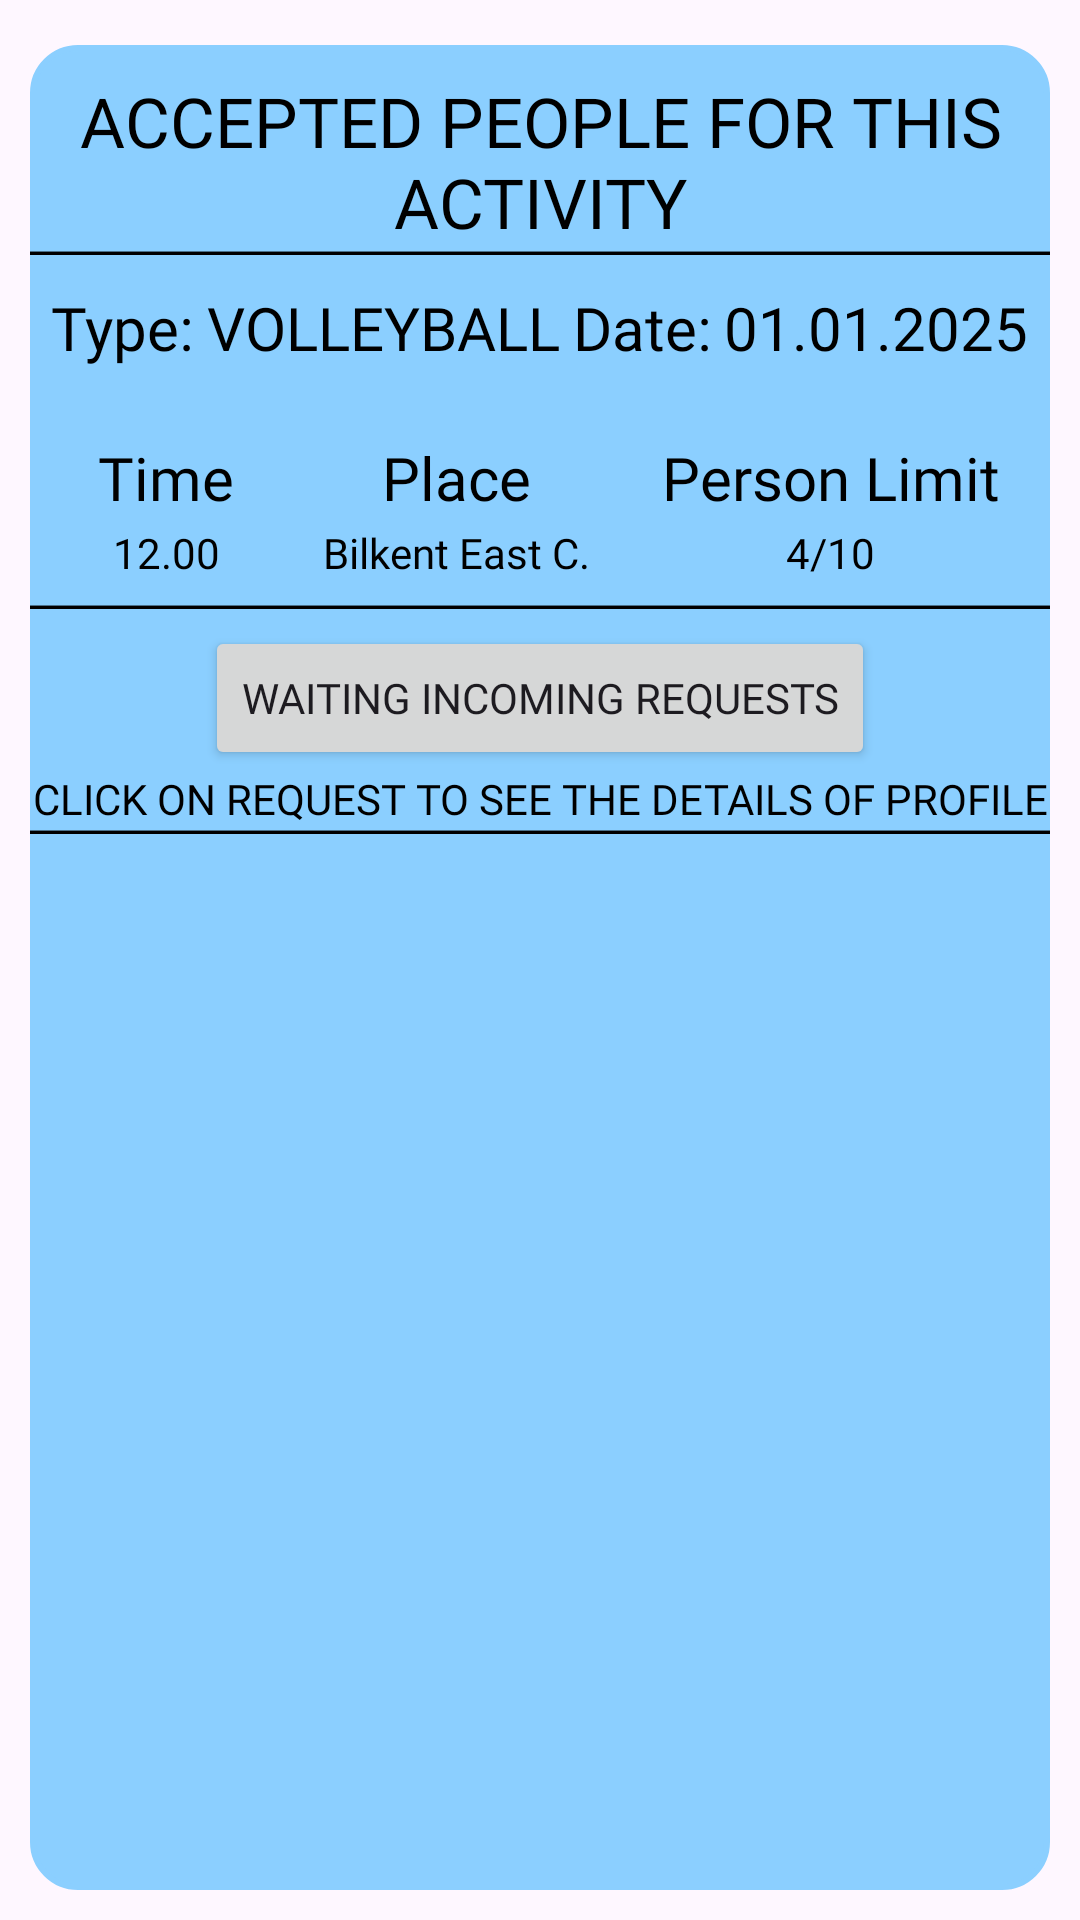

Here is an Android app screen rendered from its layout file. Give the layout XML and the strings, colors and styles it references.
<!-- AndroidManifest.xml: application theme Theme.VOYN -->
<!-- res/layout/activity_my_sports_details.xml -->
<?xml version="1.0" encoding="utf-8"?>
<androidx.constraintlayout.widget.ConstraintLayout
    xmlns:android="http://schemas.android.com/apk/res/android"
    xmlns:app="http://schemas.android.com/apk/res-auto"
    xmlns:tools="http://schemas.android.com/tools"
    android:layout_width="match_parent"
    android:layout_height="match_parent"
    tools:context=".myactivitiesclasses.myTransportationActivityDetails">

    <LinearLayout
        android:layout_width="match_parent"
        android:layout_height="match_parent"
        android:background="@drawable/transportation_activity_list_row_view"
        android:backgroundTint="#8BCFFF"
        android:layout_marginTop="15dp"
        android:layout_marginLeft="10dp"
        android:layout_marginRight="10dp"
        android:layout_marginBottom="10dp"
        android:orientation="vertical">

        <TextView
            android:id="@+id/textView4043"
            android:layout_width="match_parent"
            android:layout_height="wrap_content"
            android:fontFamily="@font/jockey_one"
            android:textColor="@color/black"
            android:text="ACCEPTED PEOPLE FOR THIS ACTIVITY"
            android:textAlignment="center"
            android:textSize="23sp"
            android:layout_marginTop="10dp"/>

        <ImageView
            android:id="@+id/imageView1298"
            android:layout_width="match_parent"
            android:layout_height="wrap_content"
            android:layout_marginBottom="5dp"
            app:srcCompat="@drawable/img_3" />

        <LinearLayout
            android:id="@+id/bigLinearLayout"
            android:layout_width="match_parent"
            android:layout_height="100dp"
            android:layout_margin="5dp"
            android:orientation="vertical">

            <LinearLayout
                android:layout_width="match_parent"
                android:layout_height="50dp"
                android:orientation="horizontal">

                <TextView
                    android:id="@+id/text324u02"
                    android:layout_width="wrap_content"
                    android:layout_height="match_parent"
                    android:layout_weight="1"
                    android:fontFamily="@font/jockey_one"
                    android:gravity="center_horizontal"
                    android:text="Type:"
                    android:textColor="#000000"
                    android:textSize="20sp" />
                <TextView
                    android:id="@+id/typeForMySportActivities"
                    android:layout_width="wrap_content"
                    android:layout_height="match_parent"
                    android:layout_weight="1"
                    android:fontFamily="@font/jockey_one"
                    android:gravity="center_horizontal"
                    android:text="VOLLEYBALL"
                    android:textColor="#000000"
                    android:textSize="20sp" />

                <TextView
                    android:id="@+id/text4902"
                    android:layout_width="wrap_content"
                    android:layout_height="match_parent"
                    android:layout_weight="1"
                    android:fontFamily="@font/jockey_one"
                    android:gravity="center_horizontal"
                    android:text="Date:"
                    android:textColor="#000000"
                    android:textSize="20sp" />

                <TextView
                    android:id="@+id/dateForMySportsActivities"
                    android:layout_width="wrap_content"
                    android:layout_height="match_parent"
                    android:layout_weight="1"
                    android:fontFamily="@font/jockey_one"
                    android:gravity="center_horizontal"
                    android:text="01.01.2025"
                    android:textColor="#000000"
                    android:textSize="20sp" />

            </LinearLayout>

            <LinearLayout
                android:layout_width="match_parent"
                android:layout_height="50dp"
                android:orientation="horizontal">
                <LinearLayout
                    android:layout_width="wrap_content"
                    android:layout_height="match_parent"
                    android:layout_weight="1.5"
                    android:orientation="vertical">

                    <TextView
                        android:id="@+id/textView3"
                        android:layout_width="match_parent"
                        android:layout_height="wrap_content"
                        android:layout_weight="1"
                        android:fontFamily="@font/jockey_one"
                        android:gravity="center_horizontal"
                        android:text="Time"
                        android:textColor="#000000"
                        android:textSize="20sp" />

                    <TextView
                        android:id="@+id/timeForMySportsActivities"
                        android:layout_width="match_parent"
                        android:layout_height="wrap_content"
                        android:layout_weight="1"
                        android:fontFamily="@font/jockey_one"
                        android:gravity="center_horizontal"
                        android:text="12.00"
                        android:textColor="#000000" />
                </LinearLayout>
                <LinearLayout
                    android:layout_width="wrap_content"
                    android:layout_height="match_parent"
                    android:layout_weight="1"
                    android:orientation="vertical">


                    <TextView
                        android:id="@+id/textView37"
                        android:layout_width="match_parent"
                        android:layout_height="wrap_content"
                        android:layout_weight="1"
                        android:fontFamily="@font/jockey_one"
                        android:gravity="center_horizontal"
                        android:text="Place"
                        android:textColor="#000000"
                        android:textSize="20sp" />

                    <TextView
                        android:id="@+id/placeForMySportsActivities"
                        android:layout_width="match_parent"
                        android:layout_height="wrap_content"
                        android:layout_weight="1"
                        android:fontFamily="@font/jockey_one"
                        android:gravity="center_horizontal"
                        android:text="Bilkent East C."
                        android:textColor="#000000" />
                </LinearLayout>


                <LinearLayout
                    android:layout_width="wrap_content"
                    android:layout_height="match_parent"
                    android:layout_weight="1"
                    android:orientation="vertical">

                    <TextView
                        android:id="@+id/textView35"
                        android:layout_width="match_parent"
                        android:layout_height="wrap_content"
                        android:layout_weight="1"
                        android:fontFamily="@font/jockey_one"
                        android:gravity="center_horizontal"
                        android:text="Person Limit"
                        android:textColor="#000000"
                        android:textSize="20sp" />

                    <TextView
                        android:id="@+id/personLimitForMySportsActivities"
                        android:layout_width="match_parent"
                        android:layout_height="wrap_content"
                        android:layout_weight="1"
                        android:fontFamily="@font/jockey_one"
                        android:gravity="center_horizontal"
                        android:text="4/10"
                        android:textColor="#000000" />
                </LinearLayout>

            </LinearLayout>

        </LinearLayout>

        <ImageView
            android:id="@+id/imageView12335"
            android:layout_width="match_parent"
            android:layout_height="wrap_content"
            android:layout_marginBottom="5dp"
            android:outlineAmbientShadowColor="@color/black"
            android:outlineSpotShadowColor="@color/black"
            app:srcCompat="@drawable/img_3" />

        <Button
            android:id="@+id/button11"
            android:layout_width="wrap_content"
            android:layout_height="wrap_content"
            android:onClick="incomingInvitationButtonClicked"
            android:text="WAITING INCOMING REQUESTS"
            android:fontFamily="@font/jockey_one"
            android:layout_gravity="center"
            android:gravity="center"
            app:layout_constraintBottom_toTopOf="@+id/recyclerView3"
            app:layout_constraintEnd_toEndOf="parent"
            app:layout_constraintStart_toStartOf="parent"
            app:layout_constraintTop_toTopOf="parent" />

        <TextView
            android:id="@+id/textView6344"
            android:layout_width="match_parent"
            android:layout_height="wrap_content"
            android:textColor="@color/black"
            android:text="CLICK ON REQUEST TO SEE THE DETAILS OF PROFILE"
            android:fontFamily="@font/jockey_one"
            android:textAlignment="center"/>

        <ImageView
            android:id="@+id/imageView123332"
            android:layout_width="match_parent"
            android:layout_height="wrap_content"
            android:outlineAmbientShadowColor="@color/black"
            android:layout_marginBottom="5dp"
            app:srcCompat="@drawable/img_3" />

        <androidx.recyclerview.widget.RecyclerView
            android:id="@+id/recyclerView3"
            android:layout_width="wrap_content"
            android:layout_height="wrap_content"
            android:layout_marginBottom="90dp"
            app:layout_constraintBottom_toBottomOf="parent"
            app:layout_constraintEnd_toEndOf="parent"
            app:layout_constraintHorizontal_bias="0.0"
            app:layout_constraintStart_toStartOf="parent"
            app:layout_constraintTop_toBottomOf="@+id/button11" />


    </LinearLayout>


</androidx.constraintlayout.widget.ConstraintLayout>
<!-- resources referenced by this layout -->
<resources>
  <color name="black">#FF000000</color>
  <!-- drawable img_3: png bitmap (drawable, 96 bytes) -->
  <!-- drawable transportation_activity_list_row_view (drawable) -->
  <?xml version="1.0" encoding="utf-8"?>
  <shape xmlns:android="http://schemas.android.com/apk/res/android">
      <solid android:color="#76A6DE" /> 
      <stroke
          android:color="@color/black"
          android:width="2dp"></stroke>
      <corners
          android:radius="15dp"></corners>
  </shape>
  <style name="Theme.VOYN" parent="Base.Theme.VOYN" />
  <style name="Base.Theme.VOYN" parent="Theme.Material3.DayNight.NoActionBar">
          
          
      </style>
</resources>
